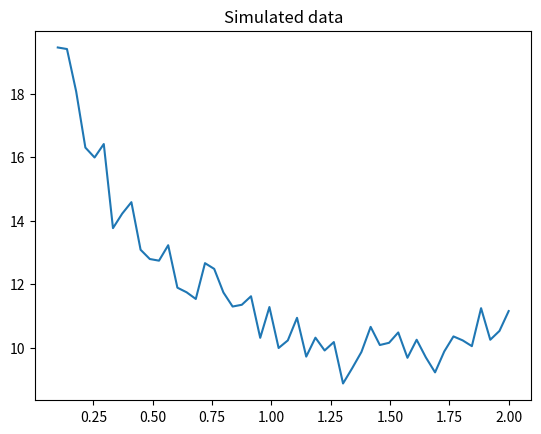

Write the Python code that produced this figure.
import numpy as np
import scipy.integrate as integrate
from scipy.optimize import minimize
import matplotlib.pyplot as plt


"""                                                                                                                                                                      
     ODE-model of the reaction network:                                                                                                                                   
     x1 -> x2
     x2 -> x1                                                                                                                                                                          
    
     Args:                                                                                                                                                                
         x, vector of state-values (x1, x2)                                                                                                                           
         t, current time value                                                                                                                                            
         k, parameter-vector (must be passed as args, see below)                                                                                                          
    Returns:                                                                                                                                                             
         current value of the derivitative                                                                                                                                
"""
def model1(t, x, k):
    k1, k2 = k
    
    dx1 = -k1*x[0] + k2*x[1] 
    dx2 = k1*x[0] - k2*x[1]
    
    return [dx1, dx2]

"""
    Function for simulating data for model1 at time-points provided by t-vec. The 
    data is simulated using an additivate Gaussian noise of strength sigma (sigma
    is provided by the user). Note, for model1 x2 is treated as the output. 
"""
def simulate_model1(t_vec, sigma):
     
    # Model parameters  
    x0 = [10.0, 20.0]   
    time_span = [t_vec[0], t_vec[-1]]
    rates = [1, 2]
    n_data_points = len(t_vec)
    
    # Note that by using t_eval I get the solution at the time-points in t_vec (I don't have to 
    # use any interpolation). 
    sol = integrate.solve_ivp(model1, time_span, x0, method="LSODA", args=(rates, ), t_eval=t_vec)
    
    # Extract x2 and add measurment noise 
    x2_obs = sol.y[1] + np.random.normal(loc=0.0, scale=sigma, size=n_data_points)
    
    return x2_obs


# We simulate data at 50 data-points from 0.1 to 2.0
t_vec = np.linspace(0.1, 2.0, num=50)
# Set seed to reproduce
np.random.seed(123)
y_obs = simulate_model1(t_vec, 0.5)

# Plotting observed data at time-points 0.1, ..., 2.0 (we have 50 data-points)
plt.plot(t_vec, y_obs)
plt.title("Simulated data")
plt.show()

"""
    Cost-function for model1 which takes the model-parameters (k1, k2) and 
    observed data as input. 
"""

def cost_function(k, y_obs1):
    
    # Model parameters  
    x0 = [10.0, 20.0]   
    time_span = [t_vec[0], t_vec[-1]]
    
    # Step 1: Solve ODE-system 
    sol = integrate.solve_ivp(model1, time_span, x0, method="LSODA", args=(k, ), t_eval=t_vec)
    
    # Step 2: Extract x2 (simulated y-vec)
    y_model = sol.y[1] 

    # Step 3: Calculate cost-function 
    squared_sum = np.sum((y_model -  y_obs)**2)

    return squared_sum

# Note, a numerical optmizer require a starting guess, here I use the start-guess (10.0, 10.0)
# (quite a bad start-guess)
res = minimize(cost_function, [20.0, 20.0], method='Powell', args = (y_obs, ))

# Print some statistics 
print("Optimal value found via Powells-method:")
print(res.x)
print("True values")
print([1.0, 2.0])
print("Value of cost-function")
print(res.fun)